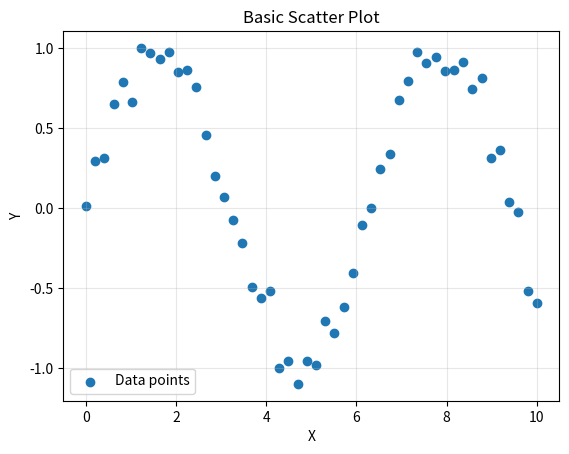

The matplotlib source for this figure: (Note: this script raises an exception after producing the figure.)
#!/usr/bin/env python3
"""
Demonstrates 2D scatter plots with matplotlib
Equivalent to fortplotlib's scatter_demo.f90

This shows the matplotlib approach for comparison with fortplotlib's cleaner API.
"""

import numpy as np
import matplotlib.pyplot as plt

# Basic 2D scatter plot
n = 50
x = np.linspace(0, 10, n)
y = np.sin(x) + 0.1 * np.random.randn(n)

plt.figure(figsize=(6.4, 4.8))
plt.scatter(x, y, label='Data points')
plt.xlabel('X')
plt.ylabel('Y')
plt.title('Basic Scatter Plot')
plt.legend()
plt.grid(True, alpha=0.3)
plt.savefig('output/example/python/scatter_demo/scatter_basic.png', dpi=100)
plt.close()

# Multiple scatter plots with different colors and sizes
plt.figure(figsize=(6.4, 4.8))

# Dataset 1: Linear trend
x1 = np.linspace(0, 10, 30)
y1 = 0.5 * x1 + np.random.randn(30) * 0.5

# Dataset 2: Quadratic trend
x2 = np.linspace(0, 10, 40)
y2 = 0.1 * x2**2 - x2 + 2 + np.random.randn(40) * 0.5

# Dataset 3: Exponential decay
x3 = np.linspace(0, 10, 35)
y3 = 5 * np.exp(-0.3 * x3) + np.random.randn(35) * 0.3

plt.scatter(x1, y1, c='blue', s=50, alpha=0.6, label='Linear')
plt.scatter(x2, y2, c='red', s=80, alpha=0.6, label='Quadratic')
plt.scatter(x3, y3, c='green', s=60, alpha=0.6, label='Exponential')

plt.xlabel('X')
plt.ylabel('Y')
plt.title('Multiple Scatter Plots')
plt.legend()
plt.grid(True, alpha=0.3)
plt.savefig('output/example/python/scatter_demo/scatter_multi.png', dpi=100)
plt.close()

# Gaussian distribution scatter
n_points = 200
x_gauss = np.random.randn(n_points)
y_gauss = np.random.randn(n_points)

# Color by distance from origin
colors = np.sqrt(x_gauss**2 + y_gauss**2)

plt.figure(figsize=(6.4, 4.8))
scatter = plt.scatter(x_gauss, y_gauss, c=colors, cmap='viridis', 
                     s=50, alpha=0.6, edgecolors='black', linewidth=0.5)
plt.colorbar(scatter, label='Distance from origin')
plt.xlabel('X')
plt.ylabel('Y')
plt.title('Gaussian Distribution')
plt.grid(True, alpha=0.3)
plt.axis('equal')
plt.savefig('output/example/python/scatter_demo/scatter_gaussian.png', dpi=100)
plt.close()

print("2D scatter plot demos complete!")
print("Generated files:")
print("  - scatter_basic.png    (basic 2D scatter)")
print("  - scatter_multi.png    (multiple datasets)")
print("  - scatter_gaussian.png (Gaussian distribution)")